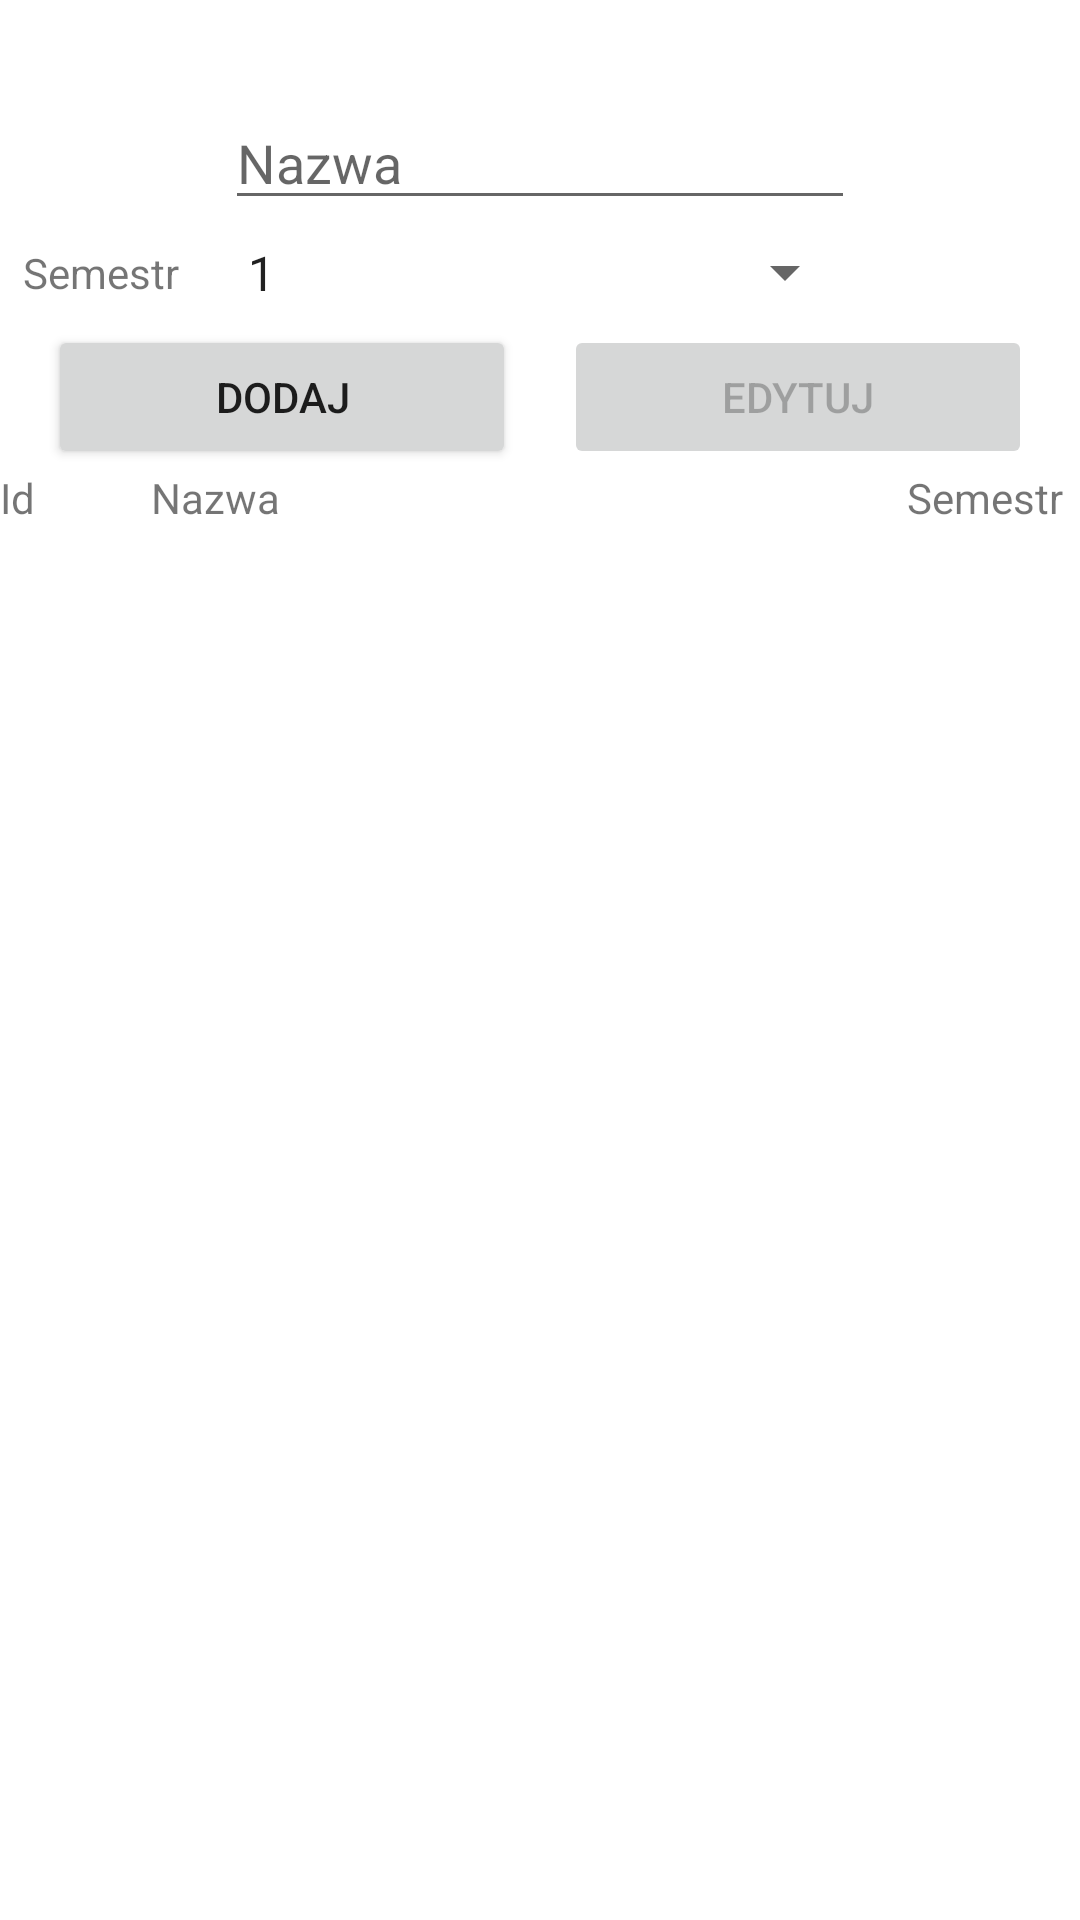

Produce the Android XML layout that renders to this screen, including the resource entries it uses.
<!-- AndroidManifest.xml: application theme Theme.TeacherAssistent -->
<!-- res/layout/fragment_adding_course.xml -->
<?xml version="1.0" encoding="utf-8"?>
<androidx.constraintlayout.widget.ConstraintLayout
    xmlns:android="http://schemas.android.com/apk/res/android"
    xmlns:app="http://schemas.android.com/apk/res-auto"
    xmlns:tools="http://schemas.android.com/tools"
    android:layout_width="match_parent"
    android:layout_height="match_parent"
    tools:context=".view.addingCourse.AddingCourseFragment"
   >

    <EditText
        android:id="@+id/course_input_name"
        android:layout_width="wrap_content"
        android:layout_height="wrap_content"
        android:layout_marginTop="32dp"
        android:ems="10"
        android:hint="@string/string_nazwa"
        android:inputType="textCapSentences"
        app:layout_constraintBottom_toTopOf="@+id/course_input_spinner"
        app:layout_constraintEnd_toEndOf="parent"
        app:layout_constraintStart_toStartOf="parent"
        app:layout_constraintTop_toTopOf="parent"
        app:layout_constraintVertical_bias="0.48000002" />

    <Spinner
        android:id="@+id/course_input_spinner"
        android:layout_width="211dp"
        android:layout_height="35dp"
        android:entries="@array/semester"
        app:layout_constraintBottom_toTopOf="@+id/course_button_add"
        app:layout_constraintEnd_toEndOf="parent"
        app:layout_constraintHorizontal_bias="0.502"
        app:layout_constraintStart_toStartOf="parent"
        app:layout_constraintTop_toBottomOf="@+id/course_input_name" />

    <Button
        android:id="@+id/course_button_add"
        android:layout_width="0dp"
        android:layout_height="wrap_content"
        android:layout_marginStart="16dp"
        android:layout_marginEnd="8dp"
        android:text="@string/string_dodaj"
        app:layout_constraintBottom_toTopOf="@+id/course_list_student_row"
        app:layout_constraintEnd_toStartOf="@+id/course_button_edit"
        app:layout_constraintStart_toStartOf="parent"
        app:layout_constraintTop_toBottomOf="@+id/course_input_spinner" />

    <Button
        android:id="@+id/course_button_edit"
        android:layout_width="0dp"
        android:layout_height="wrap_content"
        android:layout_marginStart="8dp"
        android:layout_marginEnd="16dp"
        android:enabled="false"
        android:text="@string/string_edytuj"
        app:layout_constraintEnd_toEndOf="parent"
        app:layout_constraintStart_toEndOf="@+id/course_button_add"
        app:layout_constraintTop_toBottomOf="@+id/course_input_spinner" />

    <LinearLayout
        android:id="@+id/course_list_student_row"
        android:layout_width="match_parent"
        android:layout_height="wrap_content"
        android:orientation="horizontal"
        android:weightSum="10"
        app:layout_constraintBottom_toTopOf="@+id/course_recycler"
        app:layout_constraintEnd_toEndOf="parent"
        app:layout_constraintStart_toStartOf="parent"
        app:layout_constraintTop_toBottomOf="@+id/course_button_add">

        <TextView
            android:id="@+id/label_course_id"
            android:layout_width="0dp"
            android:layout_height="wrap_content"
            android:layout_weight="1.4"
            android:text="@string/string_id" />

        <TextView
            android:id="@+id/label_course_name"
            android:layout_width="0dp"
            android:layout_height="wrap_content"
            android:layout_weight="7"
            android:text="@string/string_nazwa" />

        <TextView
            android:id="@+id/label_course_semester"
            android:layout_width="0dp"
            android:layout_height="wrap_content"
            android:layout_weight="1.6"
            android:text="@string/string_semestr" />

    </LinearLayout>

    <androidx.recyclerview.widget.RecyclerView
        android:id="@+id/course_recycler"
        android:layout_width="match_parent"
        android:layout_height="0dp"
        app:layout_constraintBottom_toBottomOf="parent"
        app:layout_constraintEnd_toEndOf="parent"
        app:layout_constraintHorizontal_bias="0.0"
        app:layout_constraintStart_toStartOf="parent"
        app:layout_constraintTop_toBottomOf="@+id/course_list_student_row" />

    <TextView
        android:id="@+id/student_label_semester"
        android:layout_width="wrap_content"
        android:layout_height="wrap_content"
        android:layout_marginTop="10dp"
        android:layout_marginBottom="10dp"
        android:text="@string/string_semestr"
        app:layout_constraintBottom_toBottomOf="@+id/course_input_spinner"
        app:layout_constraintEnd_toStartOf="@+id/course_input_spinner"
        app:layout_constraintHorizontal_bias="0.34"
        app:layout_constraintStart_toStartOf="parent"
        app:layout_constraintTop_toTopOf="@+id/course_input_spinner" />

</androidx.constraintlayout.widget.ConstraintLayout>
<!-- resources referenced by this layout -->
<resources>
  <string-array name="semester">
          <item>1</item>
          <item>2</item>
          <item>3</item>
          <item>4</item>
          <item>5</item>
          <item>6</item>
          <item>7</item>
      </string-array>
  <string name="string_dodaj">Dodaj</string>
  <string name="string_edytuj">Edytuj</string>
  <string name="string_id">Id</string>
  <string name="string_nazwa">Nazwa</string>
  <string name="string_semestr">Semestr</string>
  <style name="Theme.TeacherAssistent" parent="Theme.MaterialComponents.DayNight.DarkActionBar">
          
  
  
  
          <item name="colorPrimary">@color/purple_500</item>
          <item name="colorPrimaryVariant">@color/purple_700</item>
          <item name="colorOnPrimary">@color/black</item>
          
          <item name="colorSecondary">@color/teal_200</item>
          <item name="colorSecondaryVariant">@color/teal_700</item>
          <item name="colorOnSecondary">@color/white</item>
          
          <item name="android:statusBarColor" tools:targetApi="l">?attr/colorPrimaryVariant</item>
          
      </style>
  <!-- not gathered from this repository: default colours our renderer supplied (Android Studio template values) -->
  <color name="purple_500">#FF6200EE</color>
  <color name="purple_700">#FF3700B3</color>
  <color name="teal_200">#FF03DAC5</color>
  <color name="teal_700">#FF018786</color>
  <color name="black">#FF000000</color>
  <color name="white">#FFFFFFFF</color>
</resources>
